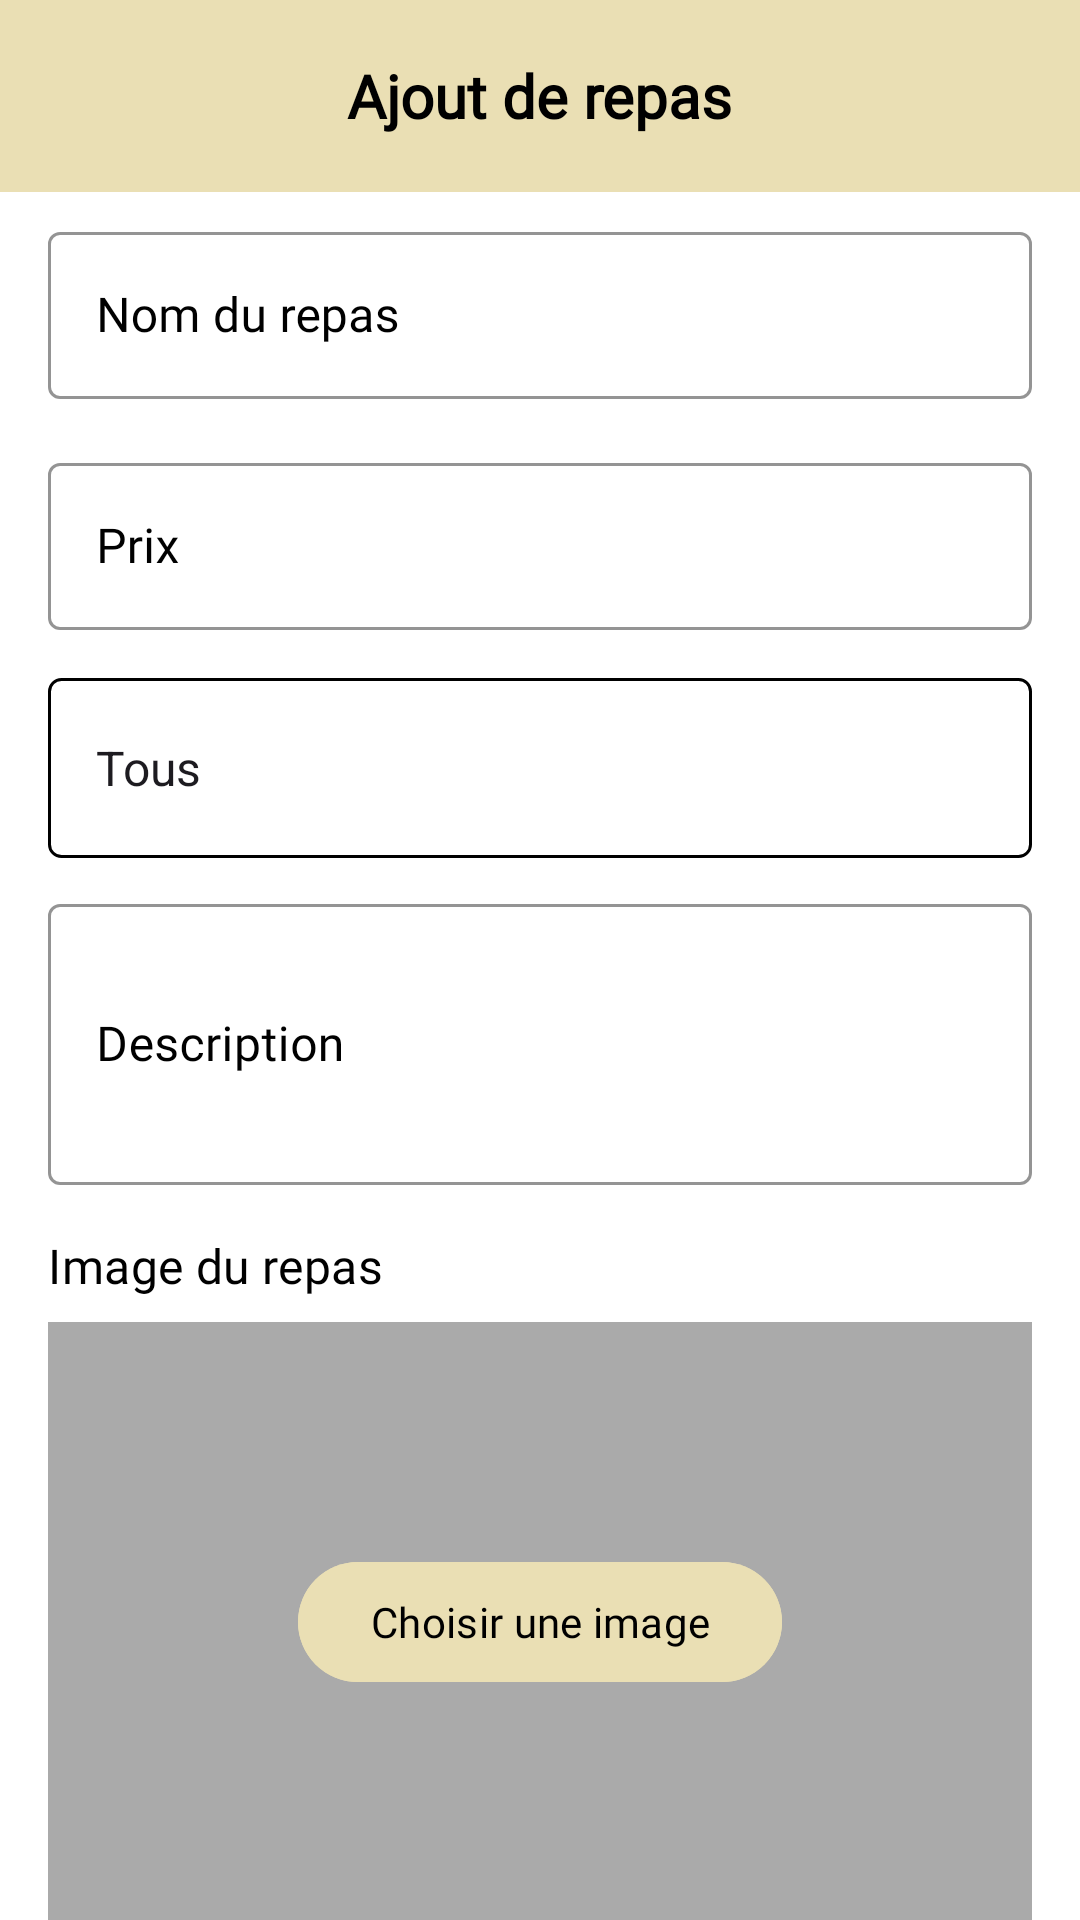

Write the Android layout XML for this screen, with the resource values it uses.
<!-- AndroidManifest.xml: application theme Theme.SnackHub -->
<!-- res/layout/fragment_ajout_repas.xml -->
<?xml version="1.0" encoding="utf-8"?>
<FrameLayout xmlns:android="http://schemas.android.com/apk/res/android"
    xmlns:tools="http://schemas.android.com/tools"
    android:layout_width="match_parent"
    android:layout_height="match_parent"
    tools:context=".ui.repas.AjoutRepasFragment">
    <androidx.coordinatorlayout.widget.CoordinatorLayout xmlns:android="http://schemas.android.com/apk/res/android"
        xmlns:app="http://schemas.android.com/apk/res-auto"
        xmlns:tools="http://schemas.android.com/tools"
        android:layout_width="match_parent"
        android:layout_height="match_parent"
        android:id="@+id/ajout_repas_layout"
        tools:context=".AjoutRepasActivity">

        <androidx.appcompat.widget.Toolbar
            android:id="@+id/toolbar2"
            android:layout_width="match_parent"
            android:layout_height="?attr/actionBarSize"
            android:background="#EADFB4"
            android:elevation="4dp"
            app:layout_constraintTop_toTopOf="parent">

            <TextView
                android:layout_width="wrap_content"
                android:layout_height="wrap_content"
                android:layout_gravity="center"
                android:fontFamily="@font/tagesschrift_regular"
                android:text="Ajout de repas"
                android:textColor="#000000"
                android:textSize="20sp"
                android:textStyle="bold" />
        </androidx.appcompat.widget.Toolbar>

        <com.google.android.material.appbar.AppBarLayout
            android:layout_width="match_parent"
            android:layout_height="wrap_content"
            android:theme="@style/Theme.AppCompat.DayNight.DarkActionBar">

            <androidx.appcompat.widget.Toolbar
                android:id="@+id/toolbar_ajout_repas"
                android:layout_width="match_parent"
                android:layout_height="?attr/actionBarSize"
                android:background="?attr/colorPrimary"
                app:popupTheme="@style/Theme.AppCompat.DayNight.DarkActionBar" />

        </com.google.android.material.appbar.AppBarLayout>

        <androidx.core.widget.NestedScrollView
            android:layout_width="match_parent"
            android:layout_height="match_parent"
            app:layout_behavior="@string/appbar_scrolling_view_behavior">

            <LinearLayout
                android:layout_width="match_parent"
                android:layout_height="wrap_content"
                android:orientation="vertical"
                android:background="#FFF"
                android:padding="16dp">

            <com.google.android.material.textfield.TextInputLayout
                android:layout_width="match_parent"
                android:layout_height="wrap_content"
                android:layout_marginBottom="16dp"
                style="@style/Widget.MaterialComponents.TextInputLayout.OutlinedBox"
                app:boxStrokeColor="#000"
                app:hintTextColor="#000"
                android:textColorHint="#000"
                android:fontFamily="@font/tagesschrift_regular"
                >

                <com.google.android.material.textfield.TextInputEditText
                    android:id="@+id/edit_nom_repas"
                    android:layout_width="match_parent"
                    android:layout_height="wrap_content"
                    app:hintTextColor="#000"
                    android:hint="Nom du repas"
                    android:fontFamily="@font/tagesschrift_regular"
                    android:textColor="#000" />
            </com.google.android.material.textfield.TextInputLayout>

                <com.google.android.material.textfield.TextInputLayout
                    android:layout_width="match_parent"
                    android:layout_height="wrap_content"
                    android:layout_marginBottom="16dp"
                    style="@style/Widget.MaterialComponents.TextInputLayout.OutlinedBox"
                    app:boxStrokeColor="#000"
                    app:hintTextColor="#000"
                    android:textColorHint="#000"
                    android:fontFamily="@font/tagesschrift_regular">

                    <com.google.android.material.textfield.TextInputEditText
                        android:id="@+id/edit_prix_repas"
                        android:layout_width="match_parent"
                        android:layout_height="wrap_content"
                        android:textColor="#000"
                        android:hint="Prix"
                        android:fontFamily="@font/tagesschrift_regular"
                        android:inputType="numberDecimal" />
                </com.google.android.material.textfield.TextInputLayout>

                <Spinner
                    android:id="@+id/filterSpinner"
                    android:layout_width="match_parent"
                    android:layout_height="60dp"
                    android:layout_marginBottom="10dp"
                    android:textColor="#000"
                    style="@style/mySpinnerItemStyle"
                    android:background="@drawable/spinner_background"
                    android:entries="@array/filter_options"/>

                <com.google.android.material.textfield.TextInputLayout
                    android:layout_width="match_parent"
                    android:layout_height="wrap_content"
                    android:layout_marginBottom="16dp"
                    style="@style/Widget.MaterialComponents.TextInputLayout.OutlinedBox"
                    app:boxStrokeColor="#000"
                    app:hintTextColor="#000"
                    android:textColorHint="#000"
                    android:fontFamily="@font/tagesschrift_regular">

                    <com.google.android.material.textfield.TextInputEditText
                        android:id="@+id/edit_description_repas"
                        android:layout_width="match_parent"
                        android:layout_height="wrap_content"
                        android:textColor="#000"
                        android:hint="Description"
                        android:inputType="textMultiLine"
                        android:fontFamily="@font/tagesschrift_regular"
                        android:minLines="3" />
                </com.google.android.material.textfield.TextInputLayout>

                <LinearLayout
                    android:layout_width="match_parent"
                    android:layout_height="wrap_content"
                    android:orientation="vertical"
                    android:layout_marginBottom="16dp">

                    <TextView
                        android:layout_width="wrap_content"
                        android:layout_height="wrap_content"
                        android:text="Image du repas"
                        android:textColor="#000"
                        android:fontFamily="@font/tagesschrift_regular"
                        android:textAppearance="?attr/textAppearanceSubtitle1"
                        android:layout_marginBottom="8dp" />

                    <FrameLayout
                        android:layout_width="match_parent"
                        android:layout_height="200dp"
                        android:background="@android:color/darker_gray">

                        <ImageView
                            android:id="@+id/image_repas"
                            android:layout_width="match_parent"
                            android:layout_height="match_parent"
                            android:scaleType="centerCrop" />

                        <com.google.android.material.button.MaterialButton
                            android:id="@+id/btn_choisir_image"
                            android:layout_width="wrap_content"
                            android:layout_height="wrap_content"
                            android:layout_gravity="center"
                            android:backgroundTint="#EADFB4"
                            android:fontFamily="@font/tagesschrift_regular"
                            android:text="Choisir une image"
                            android:textColor="#000000"
                            app:iconSize="40dp"
                            app:icon="@drawable/ic_camera" />
                    </FrameLayout>
                </LinearLayout>

                <com.google.android.material.button.MaterialButton
                    android:id="@+id/btn_enregistrer_repas"
                    android:layout_width="match_parent"
                    android:layout_height="wrap_content"
                    android:layout_marginBottom="16dp"
                    android:fontFamily="@font/tagesschrift_regular"
                    android:text="Ajouter un repas"
                    android:textColor="#000000"
                    app:backgroundTint="#EADFB4"
                    app:icon="@drawable/ic_save"
                    app:iconTint="#000000"
                    android:background="@drawable/button_background"
                    android:padding="12dp"/>
            </LinearLayout>
        </androidx.core.widget.NestedScrollView>
    </androidx.coordinatorlayout.widget.CoordinatorLayout>

</FrameLayout>
<!-- resources referenced by this layout -->
<resources>
  <string-array name="filter_options">
          <item>Tous</item>
          <item>Sandwich</item>
          <item>Plat chaud</item>
          <item>Dessert</item>
          <item>Boisson</item>
      </string-array>
  <!-- drawable button_background (drawable) -->
  <?xml version="1.0" encoding="utf-8"?>
  <shape xmlns:android="http://schemas.android.com/apk/res/android"
      android:shape="rectangle">
      <solid android:color="#FF5722"/> 
      <corners android:radius="24dp"/> 
  </shape>
  <!-- drawable spinner_background (drawable) -->
  <?xml version="1.0" encoding="utf-8"?>
  <shape xmlns:android="http://schemas.android.com/apk/res/android">
      <solid android:color="@android:color/white" />
      <corners android:radius="4dp" />
      <stroke
          android:width="1dp"
          android:color="#000" />
      <padding
          android:bottom="8dp"
          android:left="8dp"
          android:right="8dp"
          android:top="8dp" />
  </shape>
  <style name="mySpinnerItemStyle" parent="Base.Widget.AppCompat.Spinner">
          <item name="android:textColor">@color/black</item>
      </style>
  <style name="Theme.SnackHub" parent="Base.Theme.SnackHub" />
  <color name="black">#FF000000</color>
  <style name="Base.Theme.SnackHub" parent="Theme.Material3.DayNight.NoActionBar">
          
          
      </style>
</resources>
